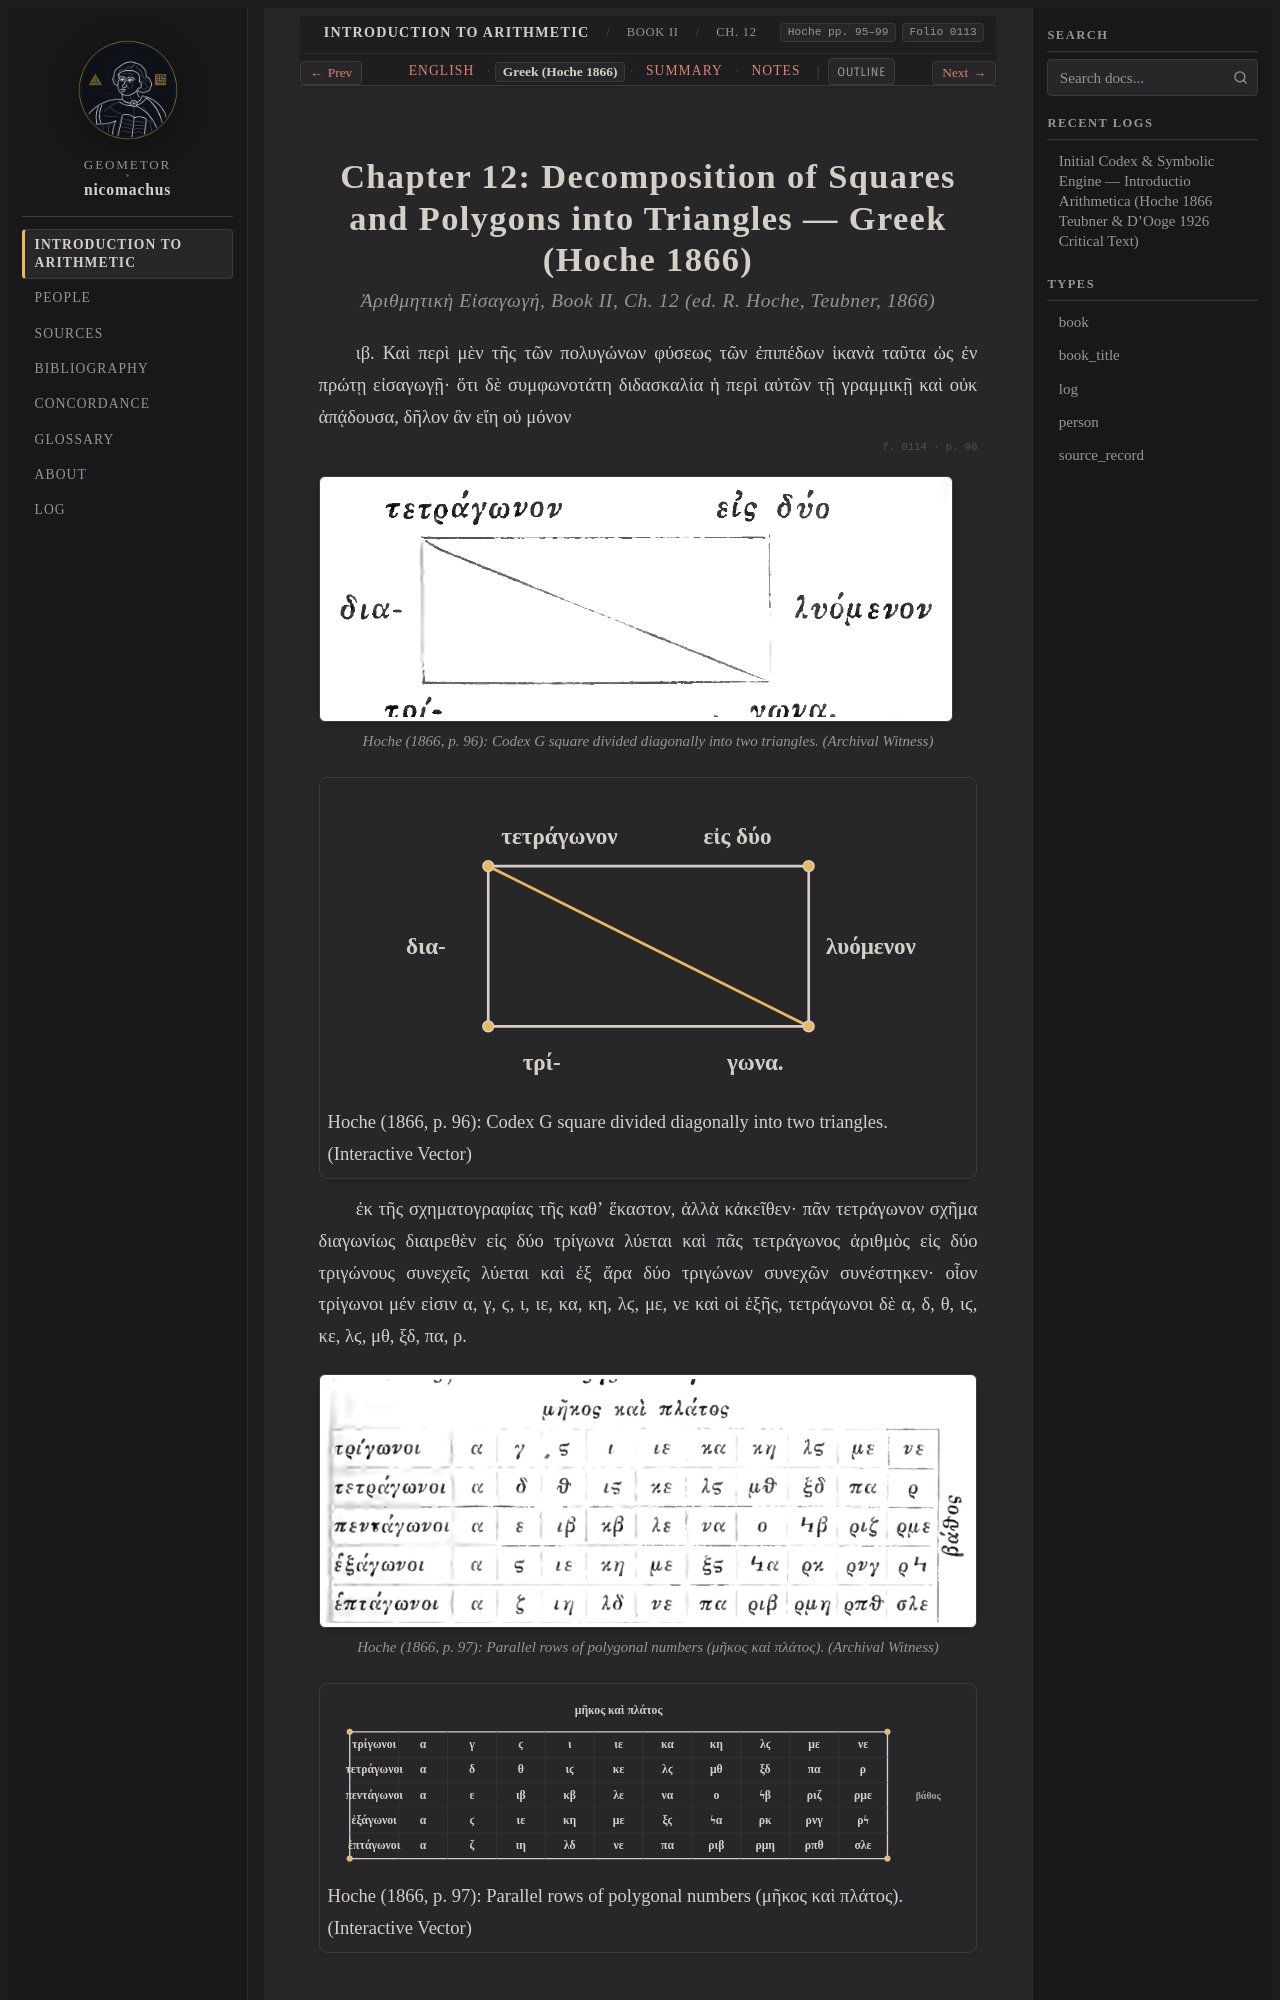

repository: geometor/nicomachus · page: introductio_arithmetica/book_02/ch_12/el.html · generator: sphinx

:order: 12
:layout: book
:breadcrumb_title: Ch. 12: Triangular Decomposition of Polygons (Greek)
:title: Chapter 12: Decomposition of Squares and Polygons into Triangles — Greek (Hoche 1866)
:canonical_id: Book II, Ch. 12
:original_id: Hoche pp. 95–99
:folio: hoche_1866:0113
:tracks: English: index | Greek: el | Summary: summary | Notes: notes

.. _nicomachus-el-2-12:
